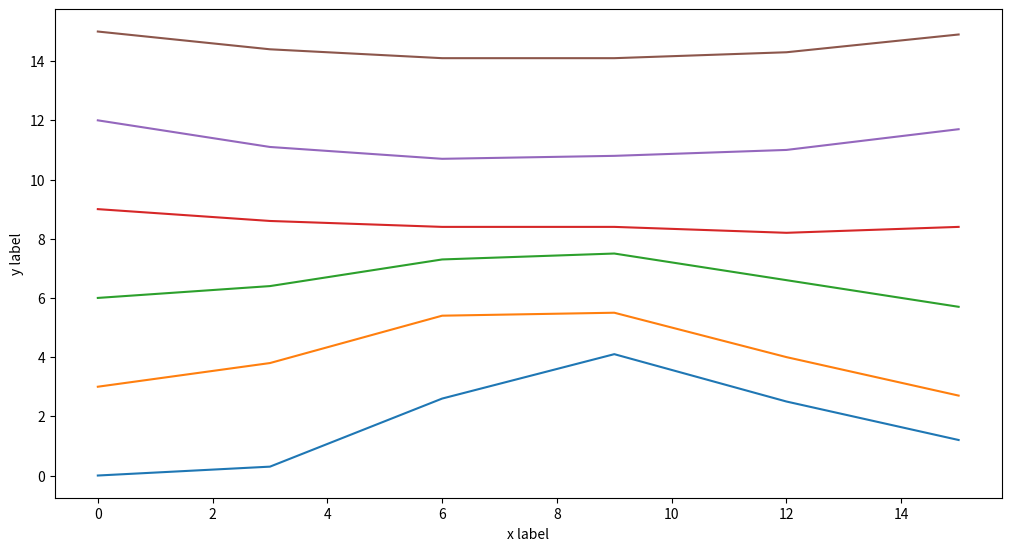

Write the Python code that produced this figure.
import matplotlib as mpl
import matplotlib.pyplot as plt
import numpy as np

x = np.linspace(0, 15, 6)
y = [
        [0, 0.3, 2.6, 4.1, 2.5, 1.2],
        [3, 3.8, 5.4, 5.5, 4, 2.7],
        [6, 6.4, 7.3, 7.5, 6.6, 5.7],
        [9, 8.6, 8.4, 8.4, 8.2, 8.4],
        [12, 11.1, 10.7, 10.8, 11, 11.7],
        [15, 14.4, 14.1, 14.1, 14.3, 14.9],
        ]

plt.figure(figsize=(10, 5.4), layout='constrained')
plt.plot(x, np.asarray(y[0]), label='2.1')
plt.plot(x, np.asarray(y[1]), label='1,91')
plt.plot(x, np.asarray(y[2]), label='1,53')
plt.plot(x, np.asarray(y[3]), label='1,09')
plt.plot(x, np.asarray(y[4]), label='0,685')
plt.plot(x, np.asarray(y[5]), label='0,28')
plt.xlabel('x label')
plt.ylabel('y label')
plt.show()

